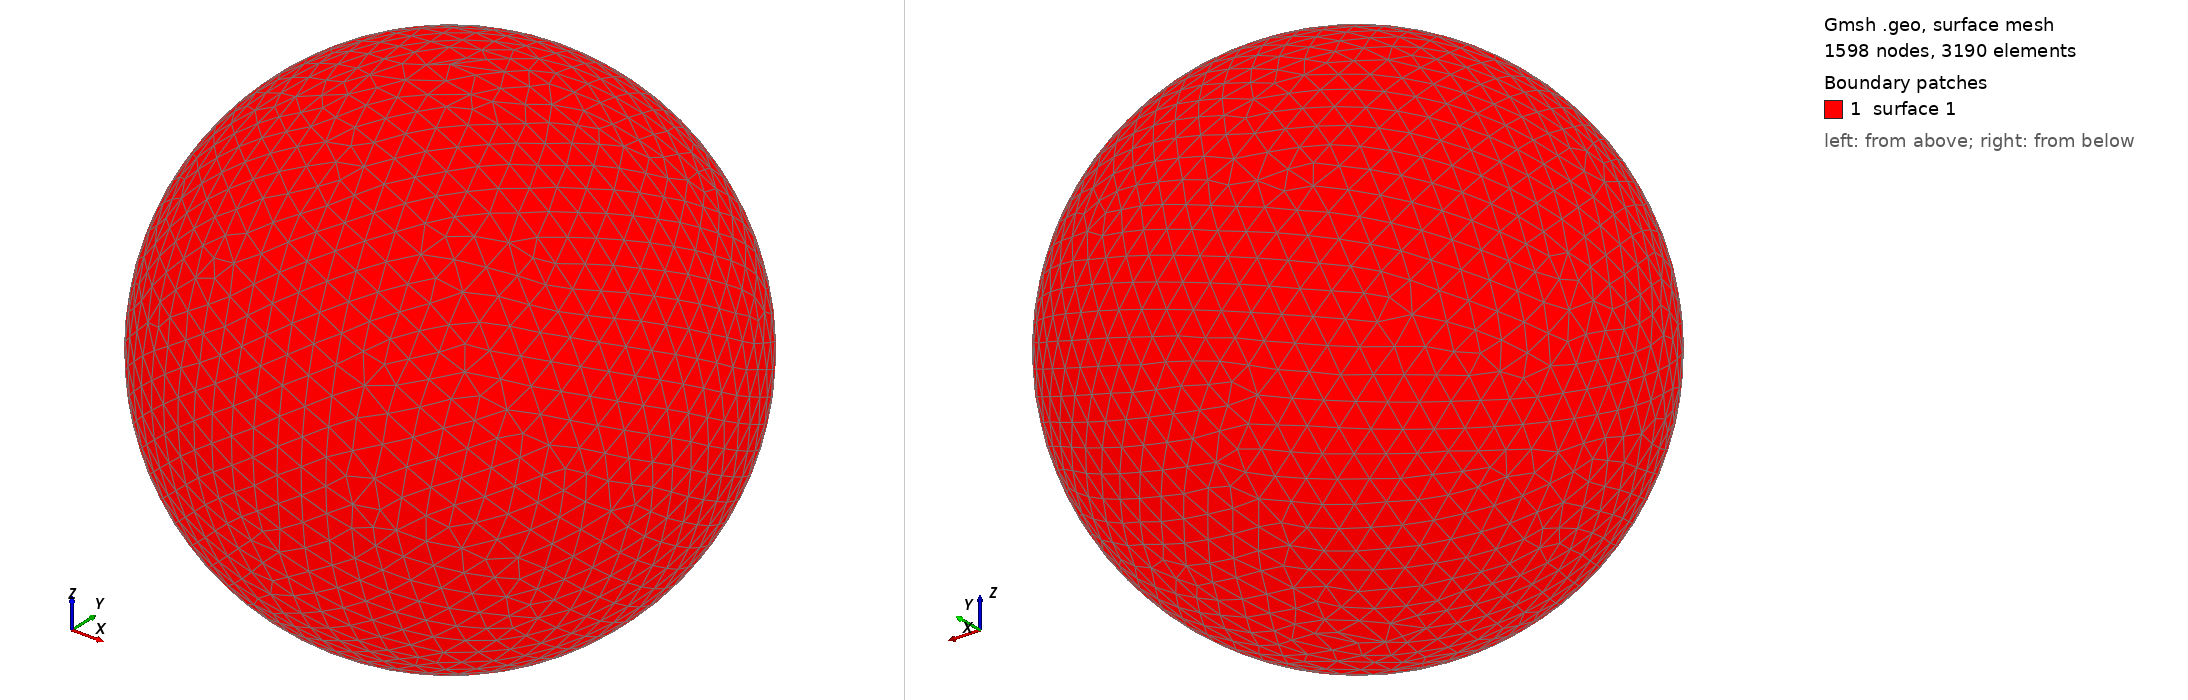

Gmsh geometry script, surface-meshed: 1598 nodes, 3190 surface elements. Boundary patches (legend numbers): 1 surface 1. Left view from above one corner, right view from below the opposite corner. The script declares no physical surfaces, so the legend lists its geometric surfaces. The drawing asked Gmsh for element sizes between 1% and 20% of the model's largest extent; the script's own settings can give other sizes.

=== shot1490.geo (drawn) ===
SetFactory("OpenCASCADE");
Point(1) = {0,0,0,0};
Sphere(1) = {0,0,0,0.05401000};
MeshSize{ PointsOf{ Surface{:}; } } = 0.005401000;
Mesh.ElementOrder=1;
Mesh.Format=39;
